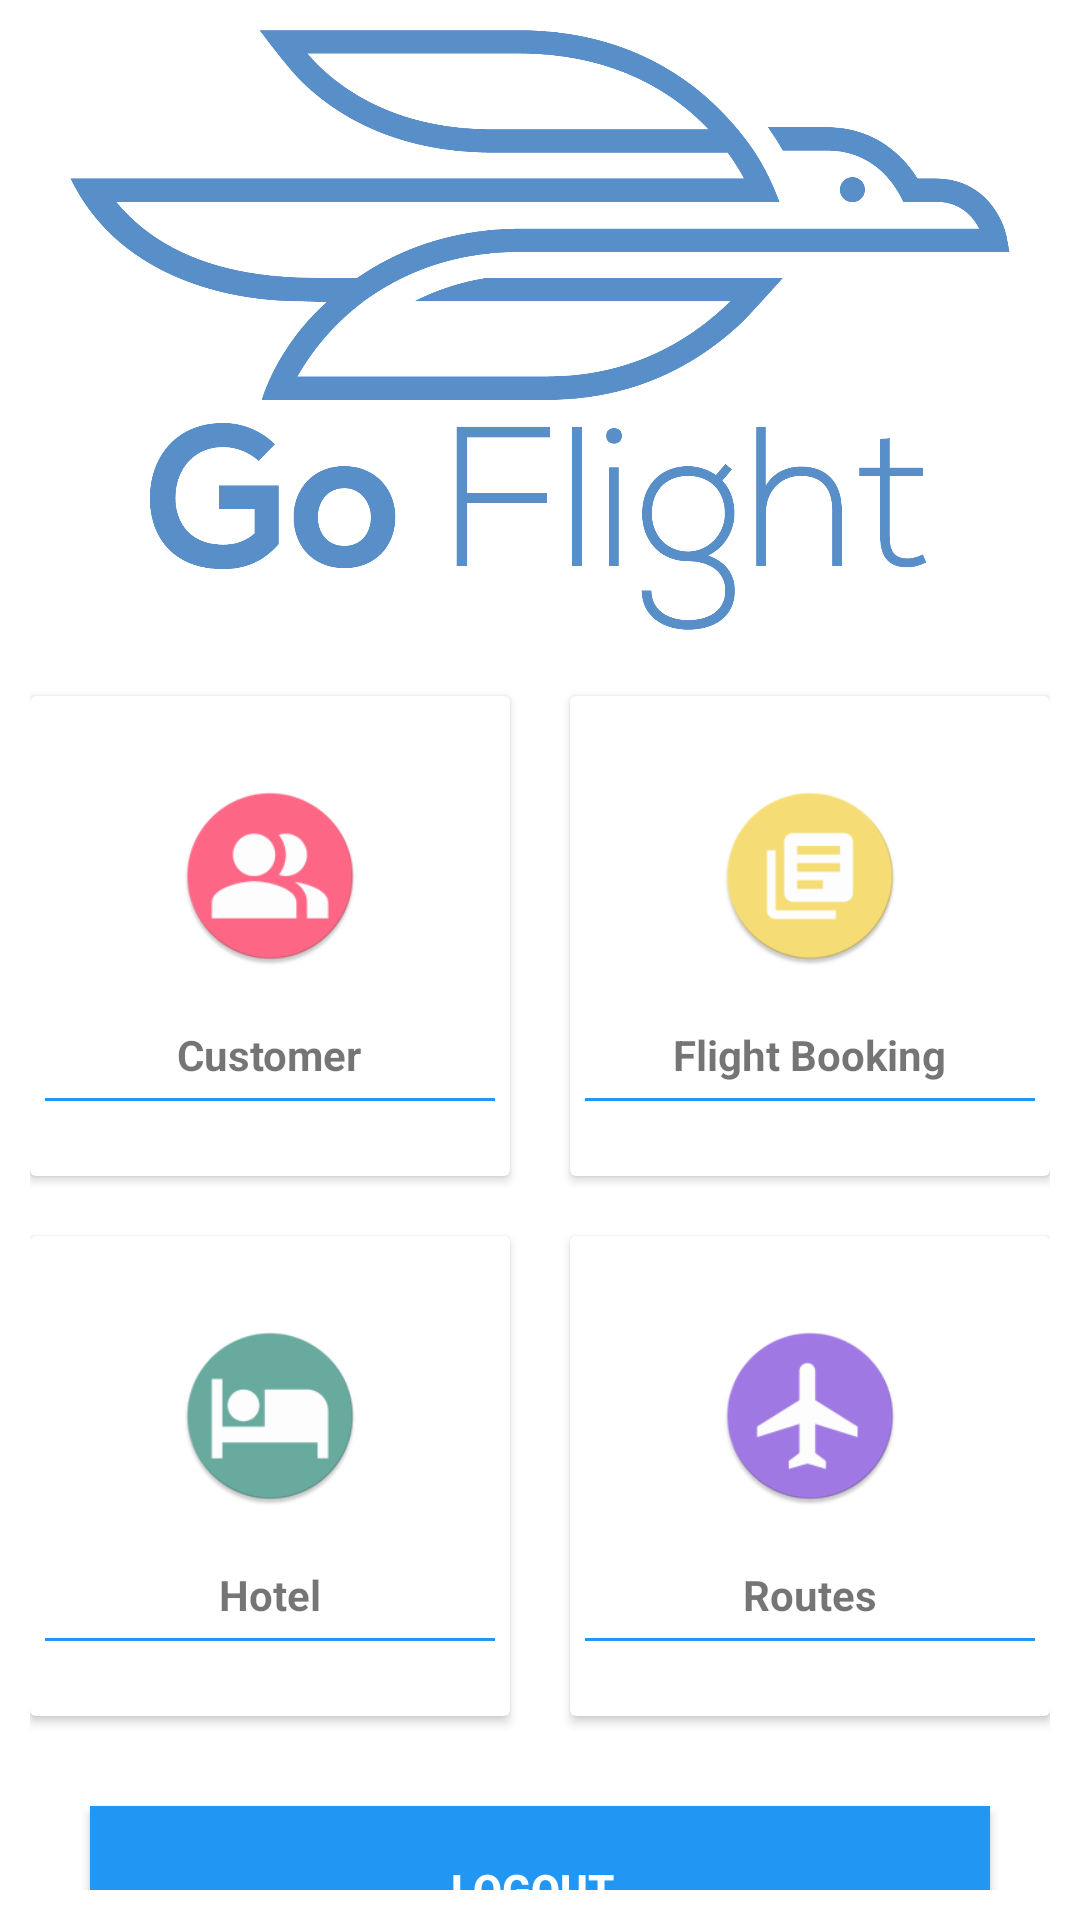

Here is an Android app screen rendered from its layout file. Give the layout XML and the strings, colors and styles it references.
<!-- AndroidManifest.xml: application theme AppTheme -->
<!-- res/layout/activity_admin_dashboard.xml -->
<?xml version="1.0" encoding="utf-8"?>
<LinearLayout xmlns:android="http://schemas.android.com/apk/res/android"
    xmlns:app="http://schemas.android.com/apk/res-auto"
    xmlns:tools="http://schemas.android.com/tools"
    android:layout_width="match_parent"
    android:layout_height="match_parent"
    android:background="#fff"
    android:orientation="vertical"
    android:padding="10dp">

    <LinearLayout
        android:layout_width="match_parent"
        android:layout_height="wrap_content">
        <ImageView
            android:layout_width="match_parent"
            android:layout_height="200dp"
            android:src="@drawable/logo" />
    </LinearLayout>

    <View
        android:layout_width="match_parent"
        android:layout_height="2dp"
        android:layout_margin="5dp" />

    <LinearLayout
        android:layout_width="match_parent"
        android:layout_height="wrap_content"
        android:clipToPadding="false"
        android:gravity="center"
        android:orientation="horizontal">


        <androidx.cardview.widget.CardView
            android:id="@+id/cdCustomerProfile"
            android:layout_width="160dp"
            android:layout_height="160dp"
            android:layout_margin="10dp"
            android:clickable="true"
            android:foreground="?android:attr/selectableItemBackground">

            <LinearLayout
                android:layout_width="match_parent"
                android:layout_height="match_parent"
                android:gravity="center"
                android:orientation="vertical">

                <ImageView
                    android:layout_width="80dp"
                    android:layout_height="80dp"
                    android:padding="10dp"
                    android:src="@mipmap/ic_person" />

                <TextView
                    android:layout_width="wrap_content"
                    android:layout_height="wrap_content"
                    android:layout_marginTop="10dp"
                    android:text="Customer"
                    android:textStyle="bold" />

                <View
                    android:layout_width="match_parent"
                    android:layout_height="1dp"
                    android:layout_margin="5dp"
                    android:background="@color/colorPrimaryLight" />

            </LinearLayout>
        </androidx.cardview.widget.CardView>

        <androidx.cardview.widget.CardView
            android:id="@+id/cdFlightBooking"
            android:layout_width="160dp"
            android:layout_height="160dp"
            android:layout_margin="10dp"
            android:clickable="true"
            android:foreground="?android:attr/selectableItemBackground">

            <LinearLayout
                android:layout_width="match_parent"
                android:layout_height="match_parent"
                android:gravity="center"
                android:orientation="vertical">

                <ImageView
                    android:layout_width="80dp"
                    android:layout_height="80dp"

                    android:padding="10dp"
                    android:src="@mipmap/ic_book" />

                <TextView
                    android:layout_width="wrap_content"
                    android:layout_height="wrap_content"
                    android:layout_marginTop="10dp"
                    android:text="Flight Booking"
                    android:textStyle="bold" />

                <View
                    android:layout_width="match_parent"
                    android:layout_height="1dp"
                    android:layout_margin="5dp"
                    android:background="@color/colorPrimaryLight" />
                

            </LinearLayout>
        </androidx.cardview.widget.CardView>

    </LinearLayout>

    <LinearLayout
        android:layout_width="match_parent"
        android:layout_height="wrap_content"
        android:clipToPadding="false"
        android:gravity="center"
        android:orientation="horizontal">

        <androidx.cardview.widget.CardView
            android:id="@+id/cdHoteInfo"
            android:layout_width="160dp"
            android:layout_height="160dp"
            android:layout_margin="10dp"
            android:clickable="true"
            android:foreground="?android:attr/selectableItemBackground">

            <LinearLayout
                android:layout_width="match_parent"
                android:layout_height="match_parent"
                android:gravity="center"
                android:orientation="vertical">

                <ImageView
                    android:layout_width="80dp"
                    android:layout_height="80dp"

                    android:padding="10dp"
                    android:src="@mipmap/ic_hotel" />

                <TextView
                    android:layout_width="wrap_content"
                    android:layout_height="wrap_content"
                    android:layout_marginTop="10dp"
                    android:text="Hotel"
                    android:textStyle="bold" />

                <View
                    android:layout_width="match_parent"
                    android:layout_height="1dp"
                    android:layout_margin="5dp"
                    android:background="@color/colorPrimaryLight" />
                

            </LinearLayout>
        </androidx.cardview.widget.CardView>

        <androidx.cardview.widget.CardView
            android:id="@+id/cdRoute"
            android:layout_width="160dp"
            android:layout_height="160dp"
            android:layout_margin="10dp"
            android:clickable="true"
            android:foreground="?android:attr/selectableItemBackground">

            <LinearLayout
                android:layout_width="match_parent"
                android:layout_height="match_parent"
                android:gravity="center"
                android:orientation="vertical">

                <ImageView
                    android:layout_width="80dp"
                    android:layout_height="80dp"

                    android:padding="10dp"
                    android:src="@mipmap/ic_flight" />

                <TextView
                    android:layout_width="wrap_content"
                    android:layout_height="wrap_content"
                    android:layout_marginTop="10dp"
                    android:text="Routes"
                    android:textStyle="bold" />

                <View
                    android:layout_width="match_parent"
                    android:layout_height="1dp"
                    android:layout_margin="5dp"
                    android:background="@color/colorPrimaryLight" />


            </LinearLayout>
        </androidx.cardview.widget.CardView>

    </LinearLayout>

    <Button
        android:id="@+id/btnLogout"
        android:layout_width="match_parent"
        android:layout_height="55dp"
        android:layout_marginLeft="20dp"
        android:layout_marginTop="20dp"
        android:layout_marginRight="20dp"
        android:layout_marginBottom="10dp"
        android:background="@color/colorPrimary"
        android:paddingRight="5dp"
        android:text="Logout"
        android:textStyle="bold"
        android:textColor="#fff" />
</LinearLayout>
<!-- resources referenced by this layout -->
<resources>
  <color name="colorPrimary">#2196F3</color>
  <color name="colorPrimaryLight">#2196F3</color>
  <!-- drawable logo: png bitmap (drawable, 67872 bytes) -->
  <!-- mipmap ic_book: png bitmap (mipmap-mdpi, 1765 bytes) -->
  <!-- mipmap ic_flight: png bitmap (mipmap-hdpi, 3174 bytes) -->
  <!-- mipmap ic_hotel: png bitmap (mipmap-mdpi, 1746 bytes) -->
  <!-- mipmap ic_person: png bitmap (mipmap-mdpi, 1867 bytes) -->
  <style name="AppTheme" parent="Theme.AppCompat.Light.NoActionBar">
          
          <item name="colorPrimary">@color/colorPrimary</item>
          <item name="colorPrimaryDark">@color/colorPrimaryDark</item>
          <item name="colorAccent">@color/colorAccent</item>
          <item name="colorPrimaryVariant">@color/purple_700</item>
          <item name="colorOnPrimary">@color/white</item>
          
          <item name="colorSecondary">@color/teal_200</item>
          <item name="colorSecondaryVariant">@color/teal_700</item>
          <item name="colorOnSecondary">@color/black</item>
      </style>
  <color name="colorPrimaryDark">#2BA0FF</color>
  <color name="colorAccent">#64B5F6</color>
  <color name="white">#128AB8</color> // when we click item that item will be tin this colour
  <!-- not gathered from this repository: default colours our renderer supplied (Android Studio template values) -->
  <color name="purple_700">#FF3700B3</color>
  <color name="teal_200">#FF03DAC5</color>
  <color name="teal_700">#FF018786</color>
  <color name="black">#FF000000</color>
</resources>
